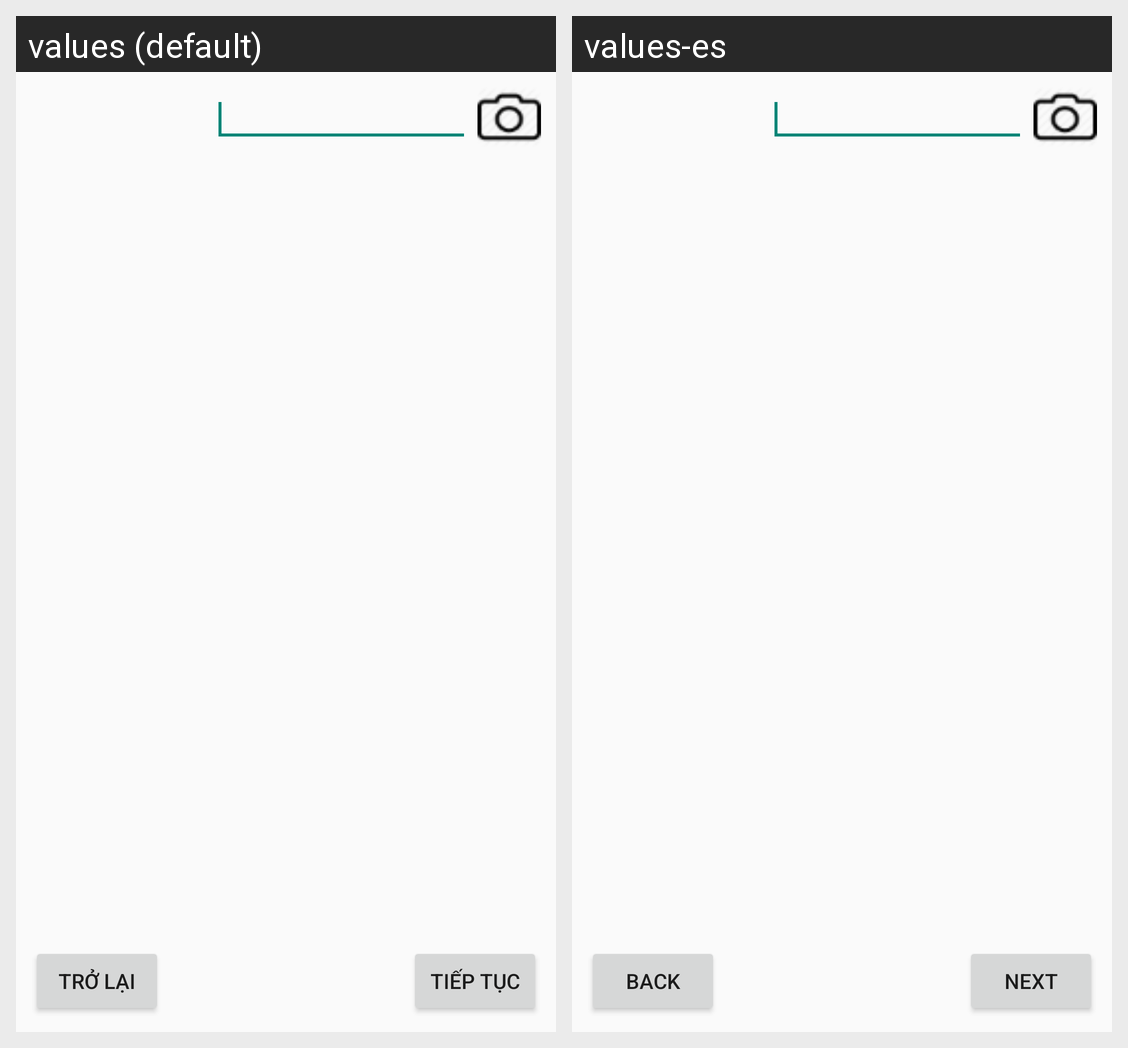

Translations of the strings shown on this Android screen, per locale in the grid:
Android screen res/layout/type_string.xml rendered under 2 locales, left to right: values (default), values-es. Device: Nexus 5 (rendered at 1080×1920; each locale shown at half size, 540×960, under a caption strip naming it); theme AppTheme.
Strings drawn on this screen, with the default value and each locale's value (text and hints the layout hard-codes, and strings that could not be matched under every locale, appear in the picture but are not listed):

button_back_text
  values: Trở lại
  values-es: Back

button_next_text
  values: Tiếp tục
  values-es: Next
